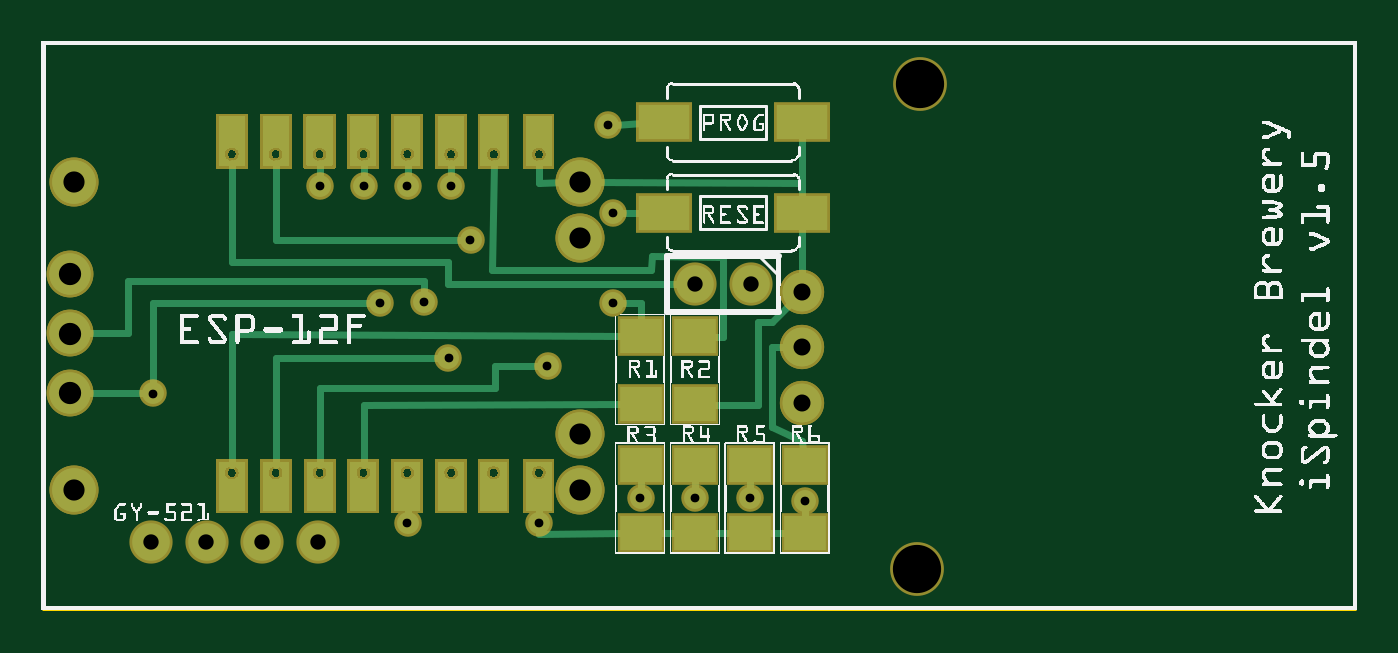
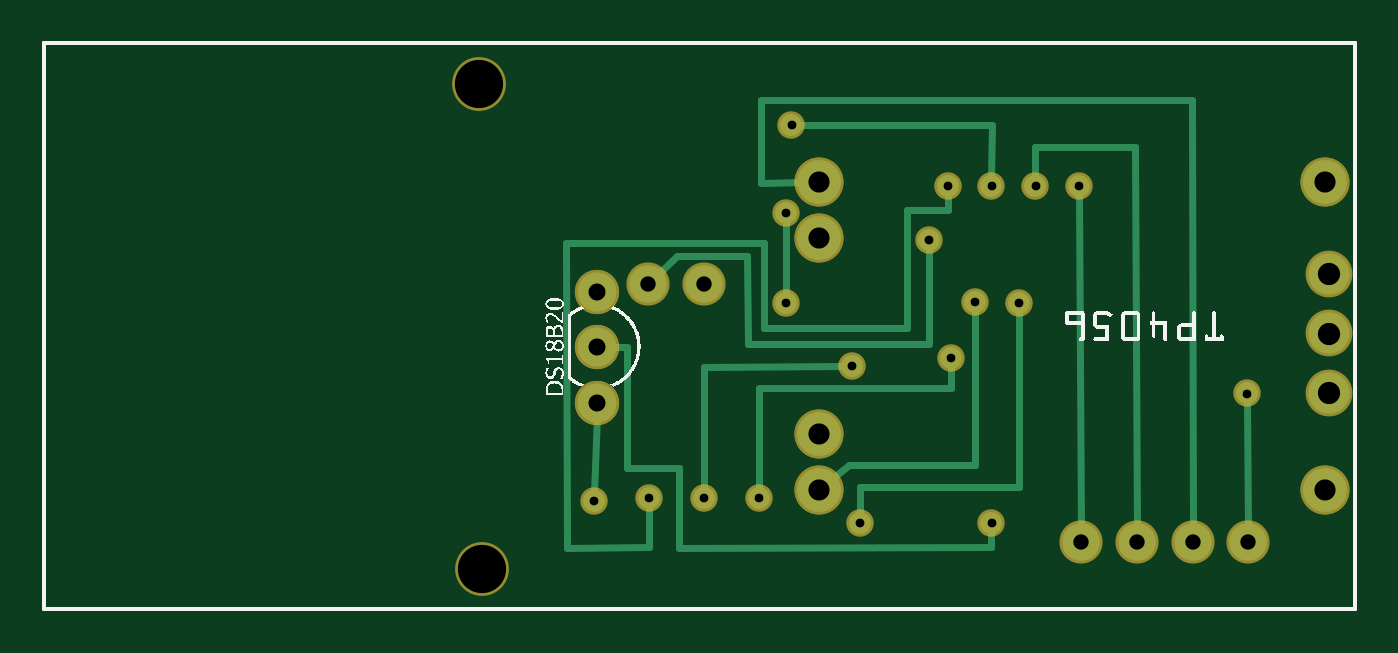
Circuit board: 9 layer files. Board 59.8 x 25.8 mm.
- outline: ispindel-v150-ESP12F--SMD1206_contour.gm1 (395 bytes)
- bottom_copper: ispindel-v150-ESP12F--SMD1206_copperBottom.gbl (2625 bytes)
- top_copper: ispindel-v150-ESP12F--SMD1206_copperTop.gtl (54086 bytes)
- drill: ispindel-v150-ESP12F--SMD1206_drill.txt (842 bytes)
- bottom_mask: ispindel-v150-ESP12F--SMD1206_maskBottom.gbs (1118 bytes)
- top_mask: ispindel-v150-ESP12F--SMD1206_maskTop.gts (51917 bytes)
- paste: ispindel-v150-ESP12F--SMD1206_pasteMaskTop.gtp (51091 bytes)
- bottom_silk: ispindel-v150-ESP12F--SMD1206_silkBottom.gbo (30253 bytes)
- top_silk: ispindel-v150-ESP12F--SMD1206_silkTop.gto (216730 bytes)

=== outline: ispindel-v150-ESP12F--SMD1206_contour.gm1 ===
G04 MADE WITH FRITZING*
G04 WWW.FRITZING.ORG*
G04 DOUBLE SIDED*
G04 HOLES PLATED*
G04 CONTOUR ON CENTER OF CONTOUR VECTOR*
%ASAXBY*%
%FSLAX23Y23*%
%MOIN*%
%OFA0B0*%
%SFA1.0B1.0*%
%ADD10R,2.362200X1.023620*%
%ADD11C,0.008000*%
%ADD10C,0.008*%
%LNCONTOUR*%
G90*
G70*
G54D10*
G54D11*
X4Y1020D02*
X2358Y1020D01*
X2358Y4D01*
X4Y4D01*
X4Y1020D01*
D02*
G04 End of contour*
M02*
=== bottom_copper: ispindel-v150-ESP12F--SMD1206_copperBottom.gbl ===
G04 MADE WITH FRITZING*
G04 WWW.FRITZING.ORG*
G04 DOUBLE SIDED*
G04 HOLES PLATED*
G04 CONTOUR ON CENTER OF CONTOUR VECTOR*
%ASAXBY*%
%FSLAX23Y23*%
%MOIN*%
%OFA0B0*%
%SFA1.0B1.0*%
%ADD10C,0.039370*%
%ADD11C,0.078000*%
%ADD12C,0.067559*%
%ADD13C,0.069444*%
%ADD14C,0.074000*%
%ADD15C,0.012000*%
%LNCOPPER0*%
G90*
G70*
G54D10*
X199Y391D03*
X1026Y715D03*
X1026Y553D03*
G54D11*
X58Y218D03*
X58Y770D03*
X967Y218D03*
X967Y318D03*
X967Y670D03*
X967Y770D03*
X58Y218D03*
X58Y770D03*
X967Y218D03*
X967Y318D03*
X967Y670D03*
X967Y770D03*
G54D12*
X1273Y587D03*
X1173Y587D03*
G54D13*
X1365Y374D03*
X1365Y474D03*
X1365Y574D03*
X1365Y374D03*
X1365Y474D03*
X1365Y574D03*
G54D10*
X730Y454D03*
X1075Y203D03*
X686Y555D03*
X657Y764D03*
X499Y764D03*
X578Y764D03*
X1370Y198D03*
X893Y159D03*
X607Y553D03*
X735Y764D03*
X657Y159D03*
X1016Y873D03*
X908Y440D03*
X1173Y203D03*
X1272Y203D03*
G54D12*
X196Y125D03*
X296Y125D03*
X396Y125D03*
X496Y125D03*
G54D14*
X51Y606D03*
X51Y499D03*
X51Y392D03*
G54D10*
X770Y666D03*
G54D15*
X196Y144D02*
X199Y377D01*
D02*
X1026Y566D02*
X1026Y702D01*
D02*
X657Y778D02*
X656Y873D01*
D02*
X656Y873D02*
X1002Y873D01*
D02*
X1075Y400D02*
X1075Y217D01*
D02*
X730Y400D02*
X1075Y400D01*
D02*
X730Y441D02*
X730Y400D01*
D02*
X499Y751D02*
X496Y144D01*
D02*
X396Y144D02*
X400Y833D01*
D02*
X400Y833D02*
X578Y833D01*
D02*
X1065Y661D02*
X1420Y661D01*
D02*
X1065Y509D02*
X1065Y661D01*
D02*
X809Y509D02*
X1065Y509D01*
D02*
X809Y720D02*
X809Y509D01*
D02*
X735Y720D02*
X809Y720D01*
D02*
X735Y751D02*
X735Y720D01*
D02*
X1272Y115D02*
X1272Y190D01*
D02*
X1419Y114D02*
X1272Y115D01*
D02*
X1420Y661D02*
X1419Y114D01*
D02*
X921Y440D02*
X1173Y439D01*
D02*
X1366Y353D02*
X1370Y212D01*
D02*
X1070Y769D02*
X991Y770D01*
D02*
X297Y917D02*
X1070Y917D01*
D02*
X296Y144D02*
X297Y917D01*
D02*
X608Y223D02*
X893Y223D01*
D02*
X893Y223D02*
X893Y172D01*
D02*
X607Y539D02*
X608Y223D01*
D02*
X686Y262D02*
X686Y542D01*
D02*
X913Y262D02*
X686Y262D01*
D02*
X948Y234D02*
X913Y262D01*
D02*
X1311Y474D02*
X1344Y474D01*
D02*
X1218Y114D02*
X1218Y257D01*
D02*
X657Y115D02*
X1218Y114D01*
D02*
X1311Y257D02*
X1311Y474D01*
D02*
X1218Y257D02*
X1311Y257D01*
D02*
X657Y146D02*
X657Y115D01*
D02*
X1095Y637D02*
X1222Y637D01*
D02*
X1222Y637D02*
X1259Y601D01*
D02*
X770Y479D02*
X1094Y479D01*
D02*
X1094Y479D02*
X1095Y637D01*
D02*
X770Y653D02*
X770Y479D01*
D02*
X578Y833D02*
X578Y778D01*
D02*
X1070Y917D02*
X1070Y769D01*
D02*
X1173Y439D02*
X1173Y217D01*
G04 End of Copper0*
M02*
=== top_copper: ispindel-v150-ESP12F--SMD1206_copperTop.gtl (54086 bytes, source omitted) ===
=== drill: ispindel-v150-ESP12F--SMD1206_drill.txt ===
; NON-PLATED HOLES START AT T1
; THROUGH (PLATED) HOLES START AT T100
M48
INCH
T1C0.086614
T100C0.040000
T101C0.038000
T102C0.030556
T103C0.027559
T104C0.015748
%
T1
X015768Y009464
X015719Y000753
T100
X000512Y004986
X000512Y003916
X000512Y006056
T101
X009666Y007698
X000577Y007698
X009666Y006695
X009666Y003184
X000577Y002181
X009666Y002181
T102
X013652Y004740
X013653Y005738
X013653Y003738
T103
X001957Y001245
X011733Y005871
X012733Y005871
X004957Y001245
X003957Y001245
X002957Y001245
T104
X010158Y008726
X010749Y002033
X011733Y002033
X007353Y007643
X005778Y007643
X006073Y005526
X009075Y004395
X006565Y001590
X013701Y001984
X010256Y007151
X008928Y001590
X007304Y004543
X012717Y002033
X004991Y007643
X006565Y007643
X007697Y006659
X001991Y003905
X006857Y005551
X010256Y005527
T00
M30

=== bottom_mask: ispindel-v150-ESP12F--SMD1206_maskBottom.gbs ===
G04 MADE WITH FRITZING*
G04 WWW.FRITZING.ORG*
G04 DOUBLE SIDED*
G04 HOLES PLATED*
G04 CONTOUR ON CENTER OF CONTOUR VECTOR*
%ASAXBY*%
%FSLAX23Y23*%
%MOIN*%
%OFA0B0*%
%SFA1.0B1.0*%
%ADD10C,0.049370*%
%ADD11C,0.096614*%
%ADD12C,0.088000*%
%ADD13C,0.077559*%
%ADD14C,0.079444*%
%ADD15C,0.084000*%
%LNMASK0*%
G90*
G70*
G54D10*
X199Y391D03*
X1026Y715D03*
X1026Y553D03*
G54D11*
X1577Y946D03*
X1572Y75D03*
G54D12*
X58Y218D03*
X58Y770D03*
X967Y218D03*
X967Y318D03*
X967Y670D03*
X967Y770D03*
X58Y218D03*
X58Y770D03*
X967Y218D03*
X967Y318D03*
X967Y670D03*
X967Y770D03*
G54D13*
X1273Y587D03*
X1173Y587D03*
G54D14*
X1365Y374D03*
X1365Y474D03*
X1365Y574D03*
X1365Y374D03*
X1365Y474D03*
X1365Y574D03*
G54D10*
X730Y454D03*
X1075Y203D03*
X686Y555D03*
X657Y764D03*
X499Y764D03*
X578Y764D03*
X1370Y198D03*
X893Y159D03*
X607Y553D03*
X735Y764D03*
X657Y159D03*
X1016Y873D03*
X908Y440D03*
X1173Y203D03*
X1272Y203D03*
G54D13*
X196Y125D03*
X296Y125D03*
X396Y125D03*
X496Y125D03*
G54D15*
X51Y606D03*
X51Y499D03*
X51Y392D03*
G54D10*
X770Y666D03*
G04 End of Mask0*
M02*
=== top_mask: ispindel-v150-ESP12F--SMD1206_maskTop.gts (51917 bytes, source omitted) ===
=== paste: ispindel-v150-ESP12F--SMD1206_pasteMaskTop.gtp (51091 bytes, source omitted) ===
=== bottom_silk: ispindel-v150-ESP12F--SMD1206_silkBottom.gbo (30253 bytes, source omitted) ===
=== top_silk: ispindel-v150-ESP12F--SMD1206_silkTop.gto (216730 bytes, source omitted) ===
